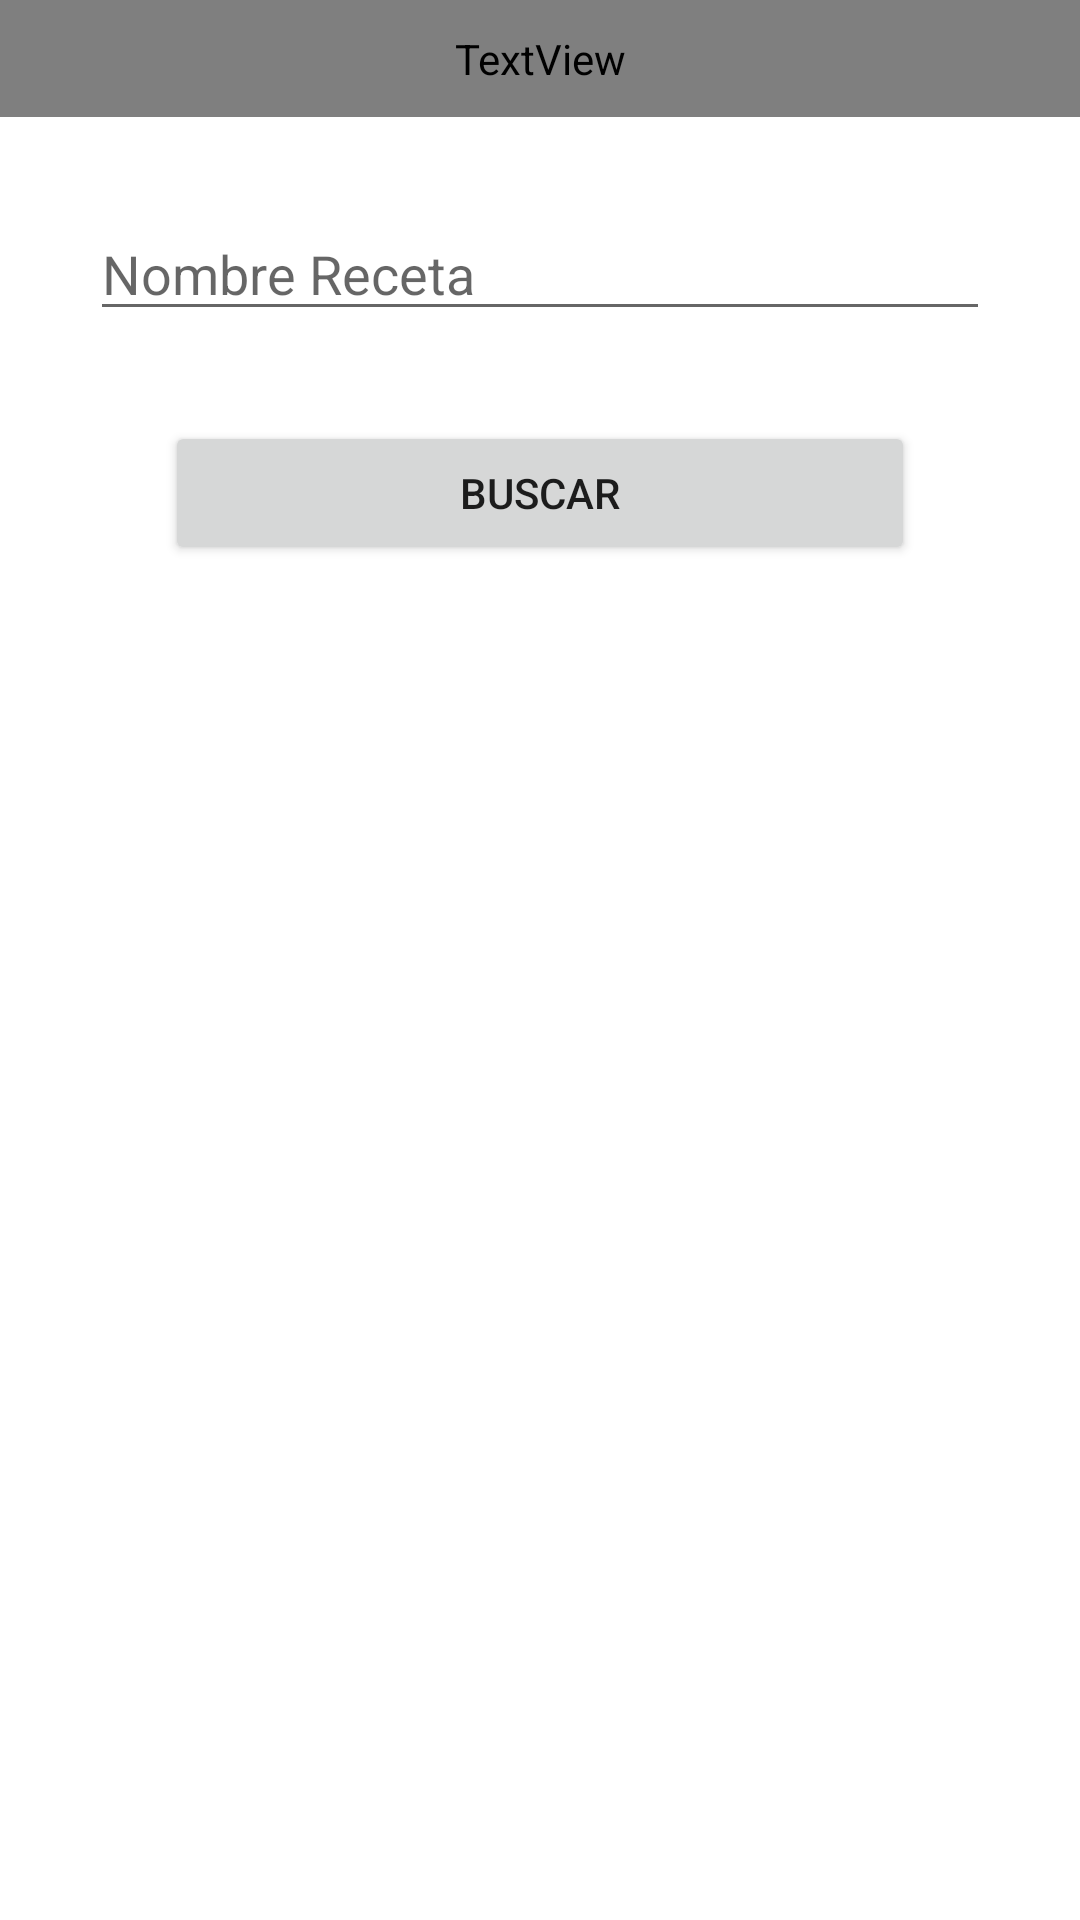

This screen was rendered from an Android layout file. Write that file and the resources it references.
<!-- AndroidManifest.xml: application theme Theme.MagicGourmet -->
<!-- res/layout/vista_editar_receta.xml -->
<?xml version="1.0" encoding="utf-8"?>
<FrameLayout xmlns:android="http://schemas.android.com/apk/res/android"
    android:layout_width="match_parent"
    android:layout_height="match_parent">
    <LinearLayout
        android:layout_width="match_parent"
        android:layout_height="match_parent"
        android:orientation="vertical">
        <TextView
            android:layout_width="match_parent"
            android:layout_height="wrap_content"
            android:layout_gravity="top|center"
            android:padding="10dp"
            android:textAlignment="center"
            android:textColor="@color/white"
            android:textSize="20sp"
            android:background="@color/fondo"
            android:text="Editar Receta"
            android:fontFamily="@font/bethany_elingston"/>
        <RelativeLayout
            android:layout_width="match_parent"
            android:layout_height="wrap_content"
            android:padding="10dp"
            android:background="@color/fondo">

            <Button
                android:id="@+id/btnAcceptmodReceta"
                android:layout_width="wrap_content"
                android:layout_height="wrap_content"
                android:layout_alignParentStart="true"
                android:text="Confirmar"/>

            <Button
                android:id="@+id/btnCancelmodReceta"
                android:layout_width="wrap_content"
                android:layout_height="wrap_content"
                android:layout_alignParentEnd="true"
                android:text="Cancelar"/>
        </RelativeLayout>

        <GridLayout
            android:layout_width="match_parent"
            android:layout_height="wrap_content"
            android:layout_margin="10dp"
            android:columnCount="2">
            <TextView
                android:id="@+id/textnom_receta"
                android:layout_width="wrap_content"
                android:layout_height="wrap_content"
                android:layout_marginEnd="10dp"
                android:text="Nombre:"
                android:textColor="@color/black"
                android:labelFor="@+id/nom_recetamod"
                android:layout_row="0"
                android:layout_column="0" />
            <EditText
                android:id="@+id/nom_recetamod"
                android:layout_width="240dp"
                android:layout_height="48dp"
                android:inputType="text"
                android:text=""
                android:layout_row="0"
                android:layout_column="1" />

            <TextView
                android:id="@+id/descreceta"
                android:layout_width="wrap_content"
                android:layout_height="wrap_content"
                android:text="Descripción:"
                android:textColor="@color/black"
                android:labelFor="@+id/desc_recetamod"
                android:layout_row="1"
                android:layout_column="0" />
            <EditText
                android:id="@+id/desc_recetamod"
                android:layout_width="240dp"
                android:layout_height="48dp"
                android:inputType="text"
                android:layout_row="1"
                android:layout_column="1"/>
            <TextView
                android:id="@+id/pasoapaso"
                android:layout_width="wrap_content"
                android:layout_height="wrap_content"
                android:text="Paso a paso:"
                android:textColor="@color/black"
                android:labelFor="@+id/paso_recetamod"
                android:layout_row="2"
                android:layout_column="0" />

            <EditText
                android:id="@+id/paso_recetamod"
                android:layout_width="240dp"
                android:layout_height="48dp"
                android:layout_row="2"
                android:layout_column="1"
                android:inputType="text" />

            <TextView
                android:id="@+id/linkvideo"
                android:layout_width="wrap_content"
                android:layout_height="wrap_content"
                android:text="Link video:"
                android:textColor="@color/black"
                android:labelFor="@+id/link_videomod"
                android:layout_row="3"
                android:layout_column="0" />
            <EditText
                android:id="@+id/link_videomod"
                android:layout_width="240dp"
                android:layout_height="48dp"
                android:inputType="text"
                android:layout_row="3"
                android:layout_column="1"/>
        </GridLayout>
        <Button
            android:id="@+id/btnSelectIngredientsMod"
            android:layout_width="250dp"
            android:layout_height="wrap_content"
            android:layout_gravity="center"
            android:layout_marginTop="10dp"
            android:text="Seleccionar Ingredientes" />
        <Button
            android:id="@+id/btningresarI_recetaMod"
            android:layout_width="250dp"
            android:layout_height="wrap_content"
            android:layout_marginHorizontal="10dp"
            android:layout_marginTop="10dp"
            android:paddingHorizontal="20dp"
            android:layout_gravity="center"
            android:text="Ingresar Imagen"/>
    </LinearLayout>
    <View
        android:id="@+id/blocker_view"
        android:layout_width="match_parent"
        android:layout_height="match_parent"
        android:background="@color/white"
        android:visibility="visible" />

    <LinearLayout
        android:id="@+id/btn_buscarreceta_modificar"
        android:layout_width="match_parent"
        android:layout_height="match_parent"
        android:layout_gravity="center|top"
        android:orientation="vertical"
        android:visibility="visible">
        <TextView
            android:layout_width="match_parent"
            android:layout_height="wrap_content"
            android:layout_gravity="top|center"
            android:padding="10dp"
            android:textAlignment="center"
            android:textColor="@color/white"
            android:textSize="20sp"
            android:background="@color/fondo"
            android:fontFamily="@font/bethany_elingston"
            android:text="Editar Receta"/>

        <EditText
            android:id="@+id/nombrerecetamod"
            android:layout_width="match_parent"
            android:layout_height="wrap_content"
            android:layout_gravity="center|top"
            android:layout_marginHorizontal="30dp"
            android:layout_marginVertical="30dp"
            android:ems="10"
            android:hint="Nombre Receta"
            android:inputType="text" />


        <Button
            android:id="@+id/btn_buscarrecetaMod"
            android:layout_width="250dp"
            android:layout_height="wrap_content"
            android:layout_marginBottom="30dp"
            android:layout_gravity="center"
            android:text="Buscar" />


    </LinearLayout>

</FrameLayout>
<!-- resources referenced by this layout -->
<resources>
  <color name="black">#FF000000</color>
  <color name="fondo">#121111</color>
  <color name="white">#FFFFFFFF</color>
  <style name="Theme.MagicGourmet" parent="android:Theme.Material.Light.NoActionBar" />
</resources>
